Run: headless pygame with SDL's dummy video driver; simulated clock (each Clock.tick advances the game by its frame time, no real sleeping); random seed 0; keys injected as events and as key.get_pressed() state; no mouse input.
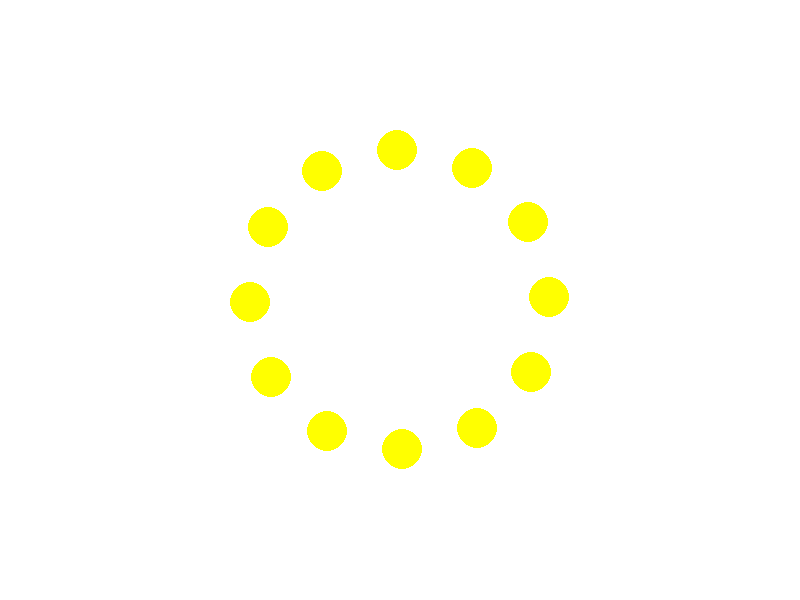
Frame 1 of 4 · flips 1–60 · no input
Frame 2 of 4 · flips 61–180 · tapped SPACE, RETURN · held RIGHT (→), D · screen unchanged from frame 1, image omitted
Frame 3 of 4 · flips 181–300 · held DOWN (↓), S · screen unchanged from frame 2, image omitted
Frame 4 of 4 · flips 301–420 · held LEFT (←), A, UP (↑), W · screen unchanged from frame 3, image omitted

The pygame program that drew these frames:

import pygame
import math

# Initialize Pygame
pygame.init()

# Set up the screen
screen_width = 800
screen_height = 600
screen = pygame.display.set_mode((screen_width, screen_height))
pygame.display.set_caption("Blooming Flower")

# Define colors
WHITE = (255, 255, 255)
YELLOW = (255, 255, 0)

# Define constants for the flower
CENTER_X = screen_width // 2
CENTER_Y = screen_height // 2
PETAL_RADIUS = 150
NUM_PETALS = 12

# Game loop
running = True
angle = 0
clock = pygame.time.Clock()

while running:
    screen.fill(WHITE)

    for event in pygame.event.get():
        if event.type == pygame.QUIT:
            running = False

    # Draw petals
    for i in range(NUM_PETALS):
        angle_radians = math.radians(angle + i * (360 / NUM_PETALS))
        x = CENTER_X + PETAL_RADIUS * math.cos(angle_radians)
        y = CENTER_Y + PETAL_RADIUS * math.sin(angle_radians)
        pygame.draw.circle(screen, YELLOW, (int(x), int(y)), 20)

    # Increment angle to rotate the petals
    angle += 1

    pygame.display.flip()
    clock.tick(60)

pygame.quit()
